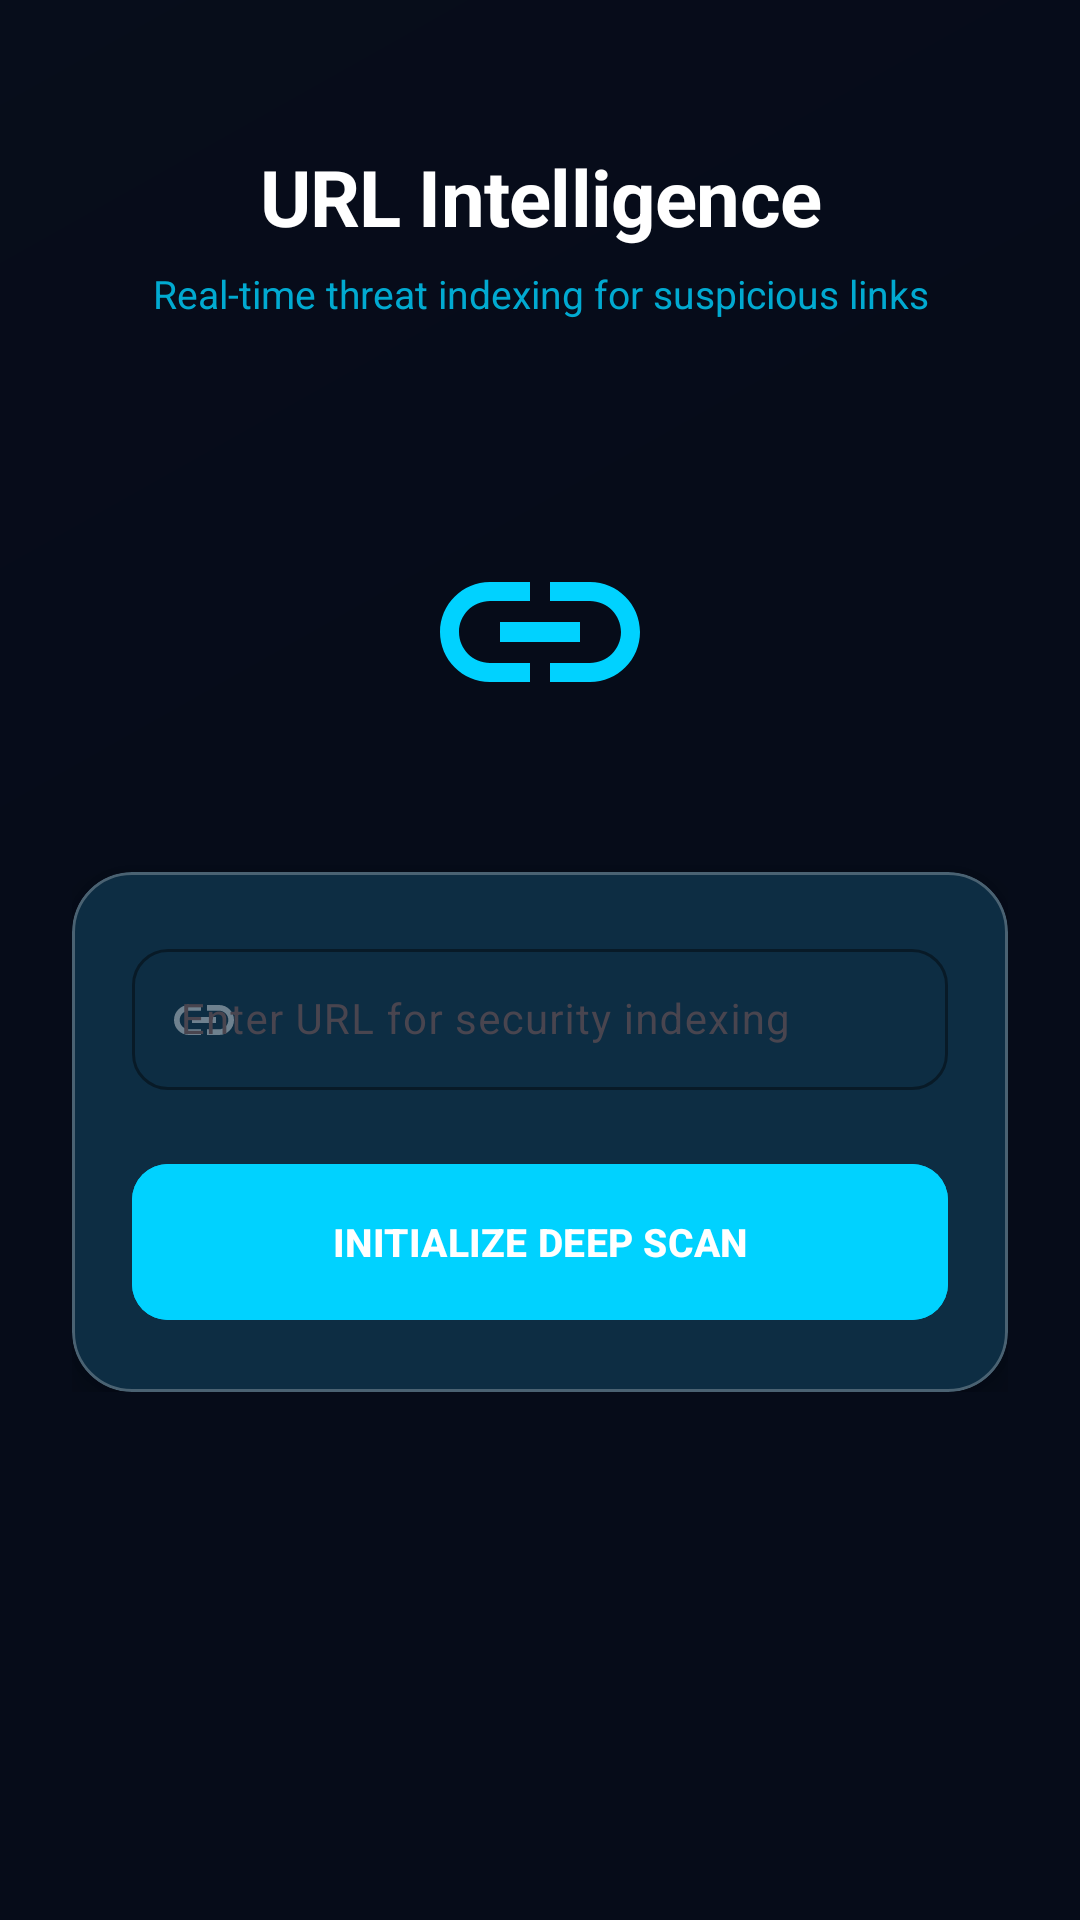

Android layout source for this screen:
<!-- AndroidManifest.xml: application theme Theme.SecureScan -->
<!-- res/layout/fragment_url_scanner.xml -->
<?xml version="1.0" encoding="utf-8"?>
<androidx.constraintlayout.widget.ConstraintLayout xmlns:android="http://schemas.android.com/apk/res/android"
    xmlns:app="http://schemas.android.com/apk/res-auto"
    xmlns:tools="http://schemas.android.com/tools"
    android:layout_width="match_parent"
    android:layout_height="match_parent"
    android:background="@color/cyber_background"
    android:fitsSystemWindows="true">

    
    <ImageView
        android:layout_width="match_parent"
        android:layout_height="match_parent"
        android:src="@drawable/bg_cyber_grid"
        android:scaleType="centerCrop"
        android:alpha="0.1" />

    <androidx.core.widget.NestedScrollView
        android:layout_width="match_parent"
        android:layout_height="match_parent"
        android:clipToPadding="false"
        android:paddingBottom="120dp">

        <LinearLayout
            android:layout_width="match_parent"
            android:layout_height="wrap_content"
            android:orientation="vertical"
            android:padding="24dp"
            android:paddingTop="48dp">

            <TextView
                android:layout_width="match_parent"
                android:layout_height="wrap_content"
                android:layout_marginTop="24dp"
                android:text="@string/url_intelligence"
                android:textColor="@color/white"
                android:textSize="26sp"
                android:textStyle="bold"
                android:letterSpacing="-0.01"
                android:gravity="center" />

            <TextView
                android:layout_width="match_parent"
                android:layout_height="wrap_content"
                android:layout_marginTop="6dp"
                android:text="@string/url_subtitle"
                android:textColor="@color/cyber_primary"
                android:textSize="13sp"
                android:alpha="0.8"
                android:gravity="center" />

            
            <FrameLayout
                android:layout_width="match_parent"
                android:layout_height="160dp"
                android:layout_marginTop="24dp">

                <View
                    android:id="@+id/v_pulse"
                    android:layout_width="120dp"
                    android:layout_height="120dp"
                    android:layout_gravity="center"
                    android:background="@drawable/bg_pulse"
                    android:alpha="0" />

                <ImageView
                    android:layout_width="80dp"
                    android:layout_height="80dp"
                    android:layout_gravity="center"
                    android:src="@drawable/ic_url"
                    app:tint="@color/cyber_primary"
                    android:contentDescription="@string/url_scanner" />
            </FrameLayout>

            
            <com.google.android.material.card.MaterialCardView
                style="@style/SecureScanCard"
                android:layout_width="match_parent"
                android:layout_height="wrap_content"
                app:cardBackgroundColor="#0F172A"
                app:cardCornerRadius="20dp">

                <LinearLayout
                    android:layout_width="match_parent"
                    android:layout_height="wrap_content"
                    android:orientation="vertical"
                    android:padding="20dp">

                    <com.google.android.material.textfield.TextInputLayout
                        android:id="@+id/til_url"
                        style="@style/Widget.Material3.TextInputLayout.OutlinedBox"
                        android:layout_width="match_parent"
                        android:layout_height="wrap_content"
                        android:hint="@string/enter_url_hint"
                        app:boxCornerRadiusBottomEnd="12dp"
                        app:boxCornerRadiusBottomStart="12dp"
                        app:boxCornerRadiusTopEnd="12dp"
                        app:boxCornerRadiusTopStart="12dp"
                        app:boxStrokeColor="@color/cyber_primary"
                        app:hintTextColor="@color/cyber_primary"
                        app:startIconDrawable="@drawable/ic_url"
                        app:startIconTint="#66FFFFFF">

                        <com.google.android.material.textfield.TextInputEditText
                            android:id="@+id/et_url"
                            android:layout_width="match_parent"
                            android:layout_height="wrap_content"
                            android:inputType="textUri"
                            android:textColor="@color/white"
                            android:paddingVertical="14dp"
                            android:textSize="14sp" />

                    </com.google.android.material.textfield.TextInputLayout>

                    <com.google.android.material.button.MaterialButton
                        android:id="@+id/btn_scan"
                        android:layout_width="match_parent"
                        android:layout_height="60dp"
                        android:layout_marginTop="20dp"
                        android:text="@string/init_deep_scan"
                        android:textSize="13sp"
                        android:textStyle="bold"
                        app:cornerRadius="12dp"
                        android:backgroundTint="@color/cyber_primary" />

                </LinearLayout>

            </com.google.android.material.card.MaterialCardView>

            
            <LinearLayout
                android:id="@+id/ll_scanning_status"
                android:layout_width="match_parent"
                android:layout_height="wrap_content"
                android:layout_marginTop="24dp"
                android:orientation="vertical"
                android:visibility="gone"
                tools:visibility="visible">

                <com.google.android.material.progressindicator.LinearProgressIndicator
                    android:id="@+id/scan_progress"
                    android:layout_width="match_parent"
                    android:layout_height="wrap_content"
                    android:indeterminate="true"
                    app:indicatorColor="@color/cyber_primary"
                    app:trackColor="#0DFFFFFF" />

                <TextView
                    android:id="@+id/tv_scan_status"
                    android:layout_width="wrap_content"
                    android:layout_height="wrap_content"
                    android:layout_marginTop="10dp"
                    android:layout_gravity="center"
                    android:text="@string/scanning_status"
                    android:textColor="@color/cyber_primary"
                    android:textSize="12sp"
                    android:textStyle="bold" />

            </LinearLayout>

        </LinearLayout>
    </androidx.core.widget.NestedScrollView>

</androidx.constraintlayout.widget.ConstraintLayout>
<!-- resources referenced by this layout -->
<resources>
  <color name="cyber_background">#050B18</color>
  <color name="cyber_primary">#00D2FF</color>
  <color name="white">#FFFFFFFF</color>
  <!-- drawable bg_cyber_grid (drawable) -->
  <?xml version="1.0" encoding="utf-8"?>
  <layer-list xmlns:android="http://schemas.android.com/apk/res/android">
      <item>
          <shape>
              <solid android:color="@color/cyber_background" />
          </shape>
      </item>
      <item>
          <shape>
              <gradient
                  android:angle="135"
                  android:centerColor="#050B18"
                  android:endColor="#0F172A"
                  android:startColor="#050B18"
                  android:type="linear" />
          </shape>
      </item>
  </layer-list>
  <!-- drawable bg_pulse (drawable) -->
  <?xml version="1.0" encoding="utf-8"?>
  <shape xmlns:android="http://schemas.android.com/apk/res/android"
      android:shape="oval">
      <solid android:color="@color/cyber_primary" />
  </shape>
  <!-- drawable ic_url (drawable) -->
  <vector xmlns:android="http://schemas.android.com/apk/res/android"
      android:width="24dp"
      android:height="24dp"
      android:viewportWidth="24"
      android:viewportHeight="24">
      <path
          android:fillColor="#FF000000"
          android:pathData="M3.9,12c0,-1.71 1.39,-3.1 3.1,-3.1h4L11,7L7,7c-2.76,0 -5,2.24 -5,5s2.24,5 5,5h4v-1.9L7,15.1c-1.71,0 -3.1,-1.39 -3.1,-3.1zM8,13h8v-2L8,11v2zM17,7h-4v1.9h4c1.71,0 3.1,1.39 3.1,3.1s-1.39,3.1 -3.1,3.1h-4L13,17h4c2.76,0 5,-2.24 5,-5s-2.24,-5 -5,-5z" />
  </vector>
  <string name="enter_url_hint">Enter URL for security indexing</string>
  <string name="init_deep_scan">INITIALIZE DEEP SCAN</string>
  <string name="scanning_status">Connecting to Security Cloud…</string>
  <string name="url_intelligence">URL Intelligence</string>
  <string name="url_scanner">URL Scanner</string>
  <string name="url_subtitle">Real-time threat indexing for suspicious links</string>
  <style name="SecureScanCard" parent="Widget.Material3.CardView.Elevated">
          <item name="cardBackgroundColor">@color/cyber_surface</item>
          <item name="cardCornerRadius">24dp</item>
          <item name="cardElevation">8dp</item>
          <item name="strokeColor">@color/glass_stroke</item>
          <item name="strokeWidth">1dp</item>
      </style>
  <style name="Theme.SecureScan" parent="Base.Theme.SecureScan" />
  <color name="cyber_surface">#0F172A</color>
  <color name="glass_stroke">#40FFFFFF</color>
  <style name="Base.Theme.SecureScan" parent="Theme.Material3.DayNight.NoActionBar">
          
          <item name="android:windowBackground">@color/cyber_background</item>
          <item name="colorPrimary">@color/cyber_primary</item>
          <item name="colorSecondary">@color/cyber_secondary</item>
          <item name="android:statusBarColor">@color/cyber_background</item>
          <item name="android:navigationBarColor">@color/cyber_background</item>
          <item name="colorSurface">@color/cyber_surface</item>
          <item name="colorOnSurface">@color/white</item>
          <item name="textAppearanceTitleLarge">@style/TextAppearance.SecureScan.TitleLarge</item>
          <item name="textAppearanceBodyMedium">@style/TextAppearance.SecureScan.BodyMedium</item>
      </style>
  <color name="cyber_secondary">#00F2FE</color>
  <style name="TextAppearance.SecureScan.TitleLarge" parent="TextAppearance.Material3.TitleLarge">
          <item name="android:textColor">@color/white</item>
          <item name="android:textStyle">bold</item>
          <item name="android:letterSpacing">0.05</item>
      </style>
  <style name="TextAppearance.SecureScan.BodyMedium" parent="TextAppearance.Material3.BodyMedium">
          <item name="android:textColor">#E2E8F0</item>
      </style>
</resources>
